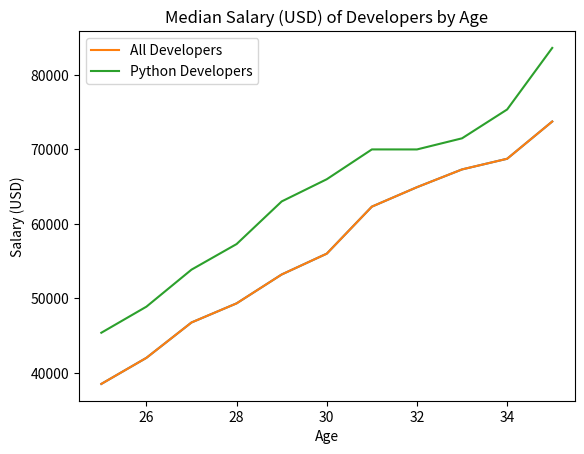

Source code (Python):
import matplotlib
from matplotlib import pyplot

#comparing the average salary of developers based on age 
dev_x = [25, 26, 27, 28, 29, 30, 31, 32, 33, 34, 35] #these are the values on the x axis (age)

dev_y = [38496, 42000, 46752, 49320, 53200, 56000, 62316, 64928, 67317, 68748, 73752] #these are the values on the y axis (salary)

pyplot.plot(dev_x, dev_y) #this connects the y and x axis 

pyplot.title("Median Salary (USD) of Developers by Age") #gives the whole graph a title
pyplot.xlabel("Age")
pyplot.ylabel("Salary (USD)")

pyplot.show() #this shows the complete graph





#MAKING A GRAPH WITH TWO LINES - X AXIS STAYS THE SAME, TWO Y AXIS LINES
#COMPARING TWO Y VALUES TO THE CONSTANT X VALUES


age_x = [25, 26, 27, 28, 29, 30, 31, 32, 33, 34, 35] #these are the values on the x axis (age)

dev_y = [38496, 42000, 46752, 49320, 53200, 56000, 62316, 64928, 67317, 68748, 73752] #these are the values on the y axis (salary)
pyplot.plot(age_x, dev_y, label="All Developers") #this connects the y and x axis and you can also add a label so you know what they represent

#now we want to compare the values of python developers to normal developers - so we add another x and y axis values, but because
#the x-axis age values remain the same we can just feed that information into the plot with the new y axis values 
py_dev_y = [45372, 48876, 53850, 57287, 63016, 65998, 70003, 70000, 71496, 75370, 83640] #salary of python developers

pyplot.plot(age_x, py_dev_y, label="Python Developers")

#you can create a label like this pyplot.legen("[]") - but it needs to be in the same order that you fed the variables
pyplot.title("Median Salary (USD) of Developers by Age") #gives the whole graph a title
pyplot.xlabel("Age")
pyplot.ylabel("Salary (USD)")

pyplot.legend()
pyplot.show()

#For formatting the lines: https://matplotlib.org/api/_as_gen/matplotlib.pyplot.plot.html 
#Website that gives you all the formatting codes: for color, linewidth, linestyle

#To add a grid: pyplot. grid(True)
#To tighten the graph so it's not wonky on a small screen: pyplot.tight_layout()